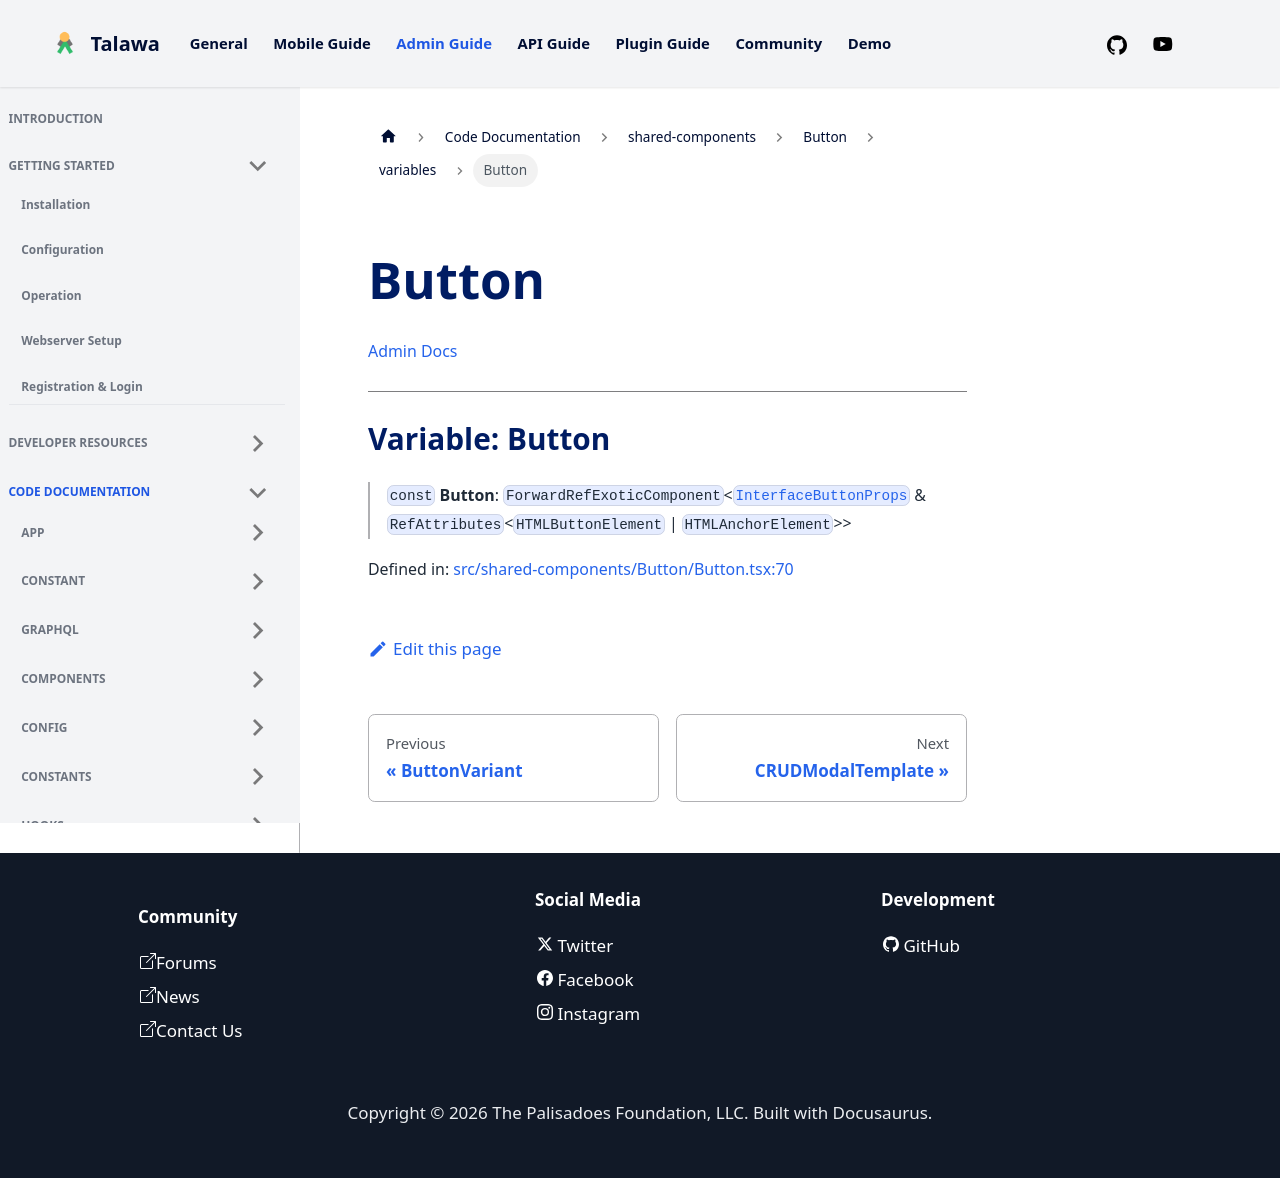

repository: PalisadoesFoundation/talawa-admin · page: docs/auto-docs/shared-components/Button/variables/Button/index.html · generator: docusaurus

[Admin Docs](/)

***

# Variable: Button

> `const` **Button**: `ForwardRefExoticComponent`\<[`InterfaceButtonProps`](../Button.types/interfaces/InterfaceButtonProps.md) & `RefAttributes`\<`HTMLButtonElement` \| `HTMLAnchorElement`\>\>

Defined in: [src/shared-components/Button/Button.tsx:68](https://github.com/PalisadoesFoundation/talawa-admin/blob/main/src/shared-components/Button/Button.tsx#L68)
